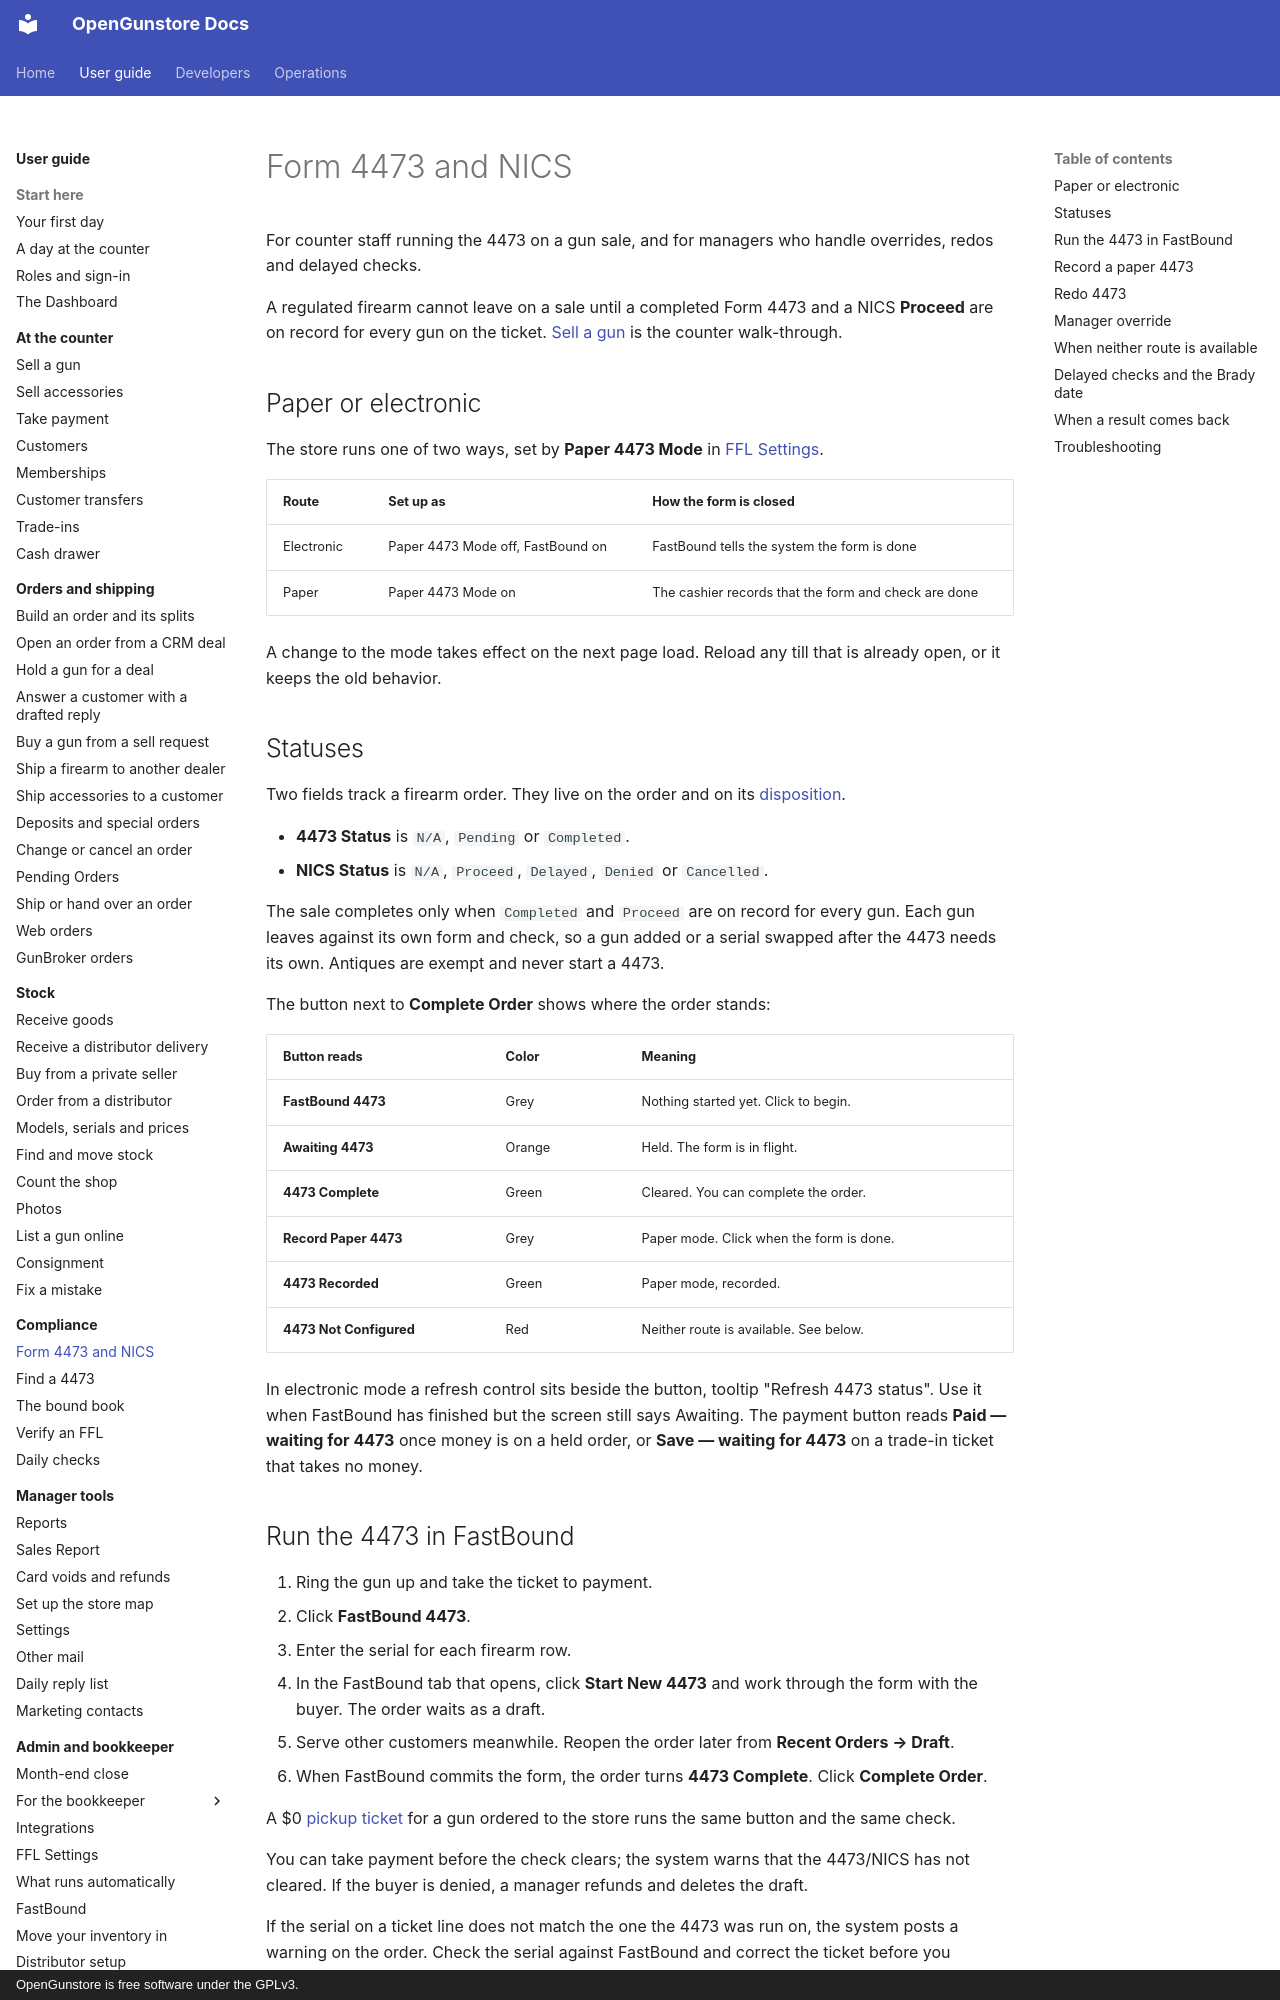

repository: Old-Steel-Arsenal/opengunstore · page: guide/compliance/4473/index.html · generator: mkdocs · copyright: OpenGunstore is free software under the GPLv3.

# Form 4473 and NICS

For counter staff running the 4473 on a gun sale, and for managers who handle overrides, redos and delayed checks.

A regulated firearm cannot leave on a sale until a completed Form 4473 and a NICS **Proceed** are on record for every gun on the ticket. [Sell a gun](../counter/sell-a-gun.md) is the counter walk-through.

## Paper or electronic

The store runs one of two ways, set by **Paper 4473 Mode** in [FFL Settings](../admin/ffl-settings.md).

| Route | Set up as | How the form is closed |
|---|---|---|
| Electronic | Paper 4473 Mode off, FastBound on | FastBound tells the system the form is done |
| Paper | Paper 4473 Mode on | The cashier records that the form and check are done |

A change to the mode takes effect on the next page load. Reload any till that is already open, or it keeps the old behavior.

## Statuses

Two fields track a firearm order. They live on the order and on its [disposition](bound-book.md).

- **4473 Status** is `N/A`, `Pending` or `Completed`.
- **NICS Status** is `N/A`, `Proceed`, `Delayed`, `Denied` or `Cancelled`.

The sale completes only when `Completed` and `Proceed` are on record for every gun. Each gun leaves against its own form and check, so a gun added or a serial swapped after the 4473 needs its own. Antiques are exempt and never start a 4473.

The button next to **Complete Order** shows where the order stands:

| Button reads | Color | Meaning |
|---|---|---|
| **FastBound 4473** | Grey | Nothing started yet. Click to begin. |
| **Awaiting 4473** | Orange | Held. The form is in flight. |
| **4473 Complete** | Green | Cleared. You can complete the order. |
| **Record Paper 4473** | Grey | Paper mode. Click when the form is done. |
| **4473 Recorded** | Green | Paper mode, recorded. |
| **4473 Not Configured** | Red | Neither route is available. See below. |

In electronic mode a refresh control sits beside the button, tooltip "Refresh 4473 status". Use it when FastBound has finished but the screen still says Awaiting. The payment button reads **Paid — waiting for 4473** once money is on a held order, or **Save — waiting for 4473** on a trade-in ticket that takes no money.

## Run the 4473 in FastBound

1. Ring the gun up and take the ticket to payment.
2. Click **FastBound 4473**.
3. Enter the serial for each firearm row.
4. In the FastBound tab that opens, click **Start New 4473** and work through the form with the buyer. The order waits as a draft.
5. Serve other customers meanwhile. Reopen the order later from **Recent Orders → Draft**.
6. When FastBound commits the form, the order turns **4473 Complete**. Click **Complete Order**.

A $0 [pickup ticket](../counter/sell-accessories.md) for a gun ordered to the store runs the same button and the same check.

You can take payment before the check clears; the system warns that the 4473/NICS has not cleared. If the buyer is denied, a manager refunds and deletes the draft.

If the serial on a ticket line does not match the one the 4473 was run on, the system posts a warning on the order. Check the serial against FastBound and correct the ticket before you complete it.
